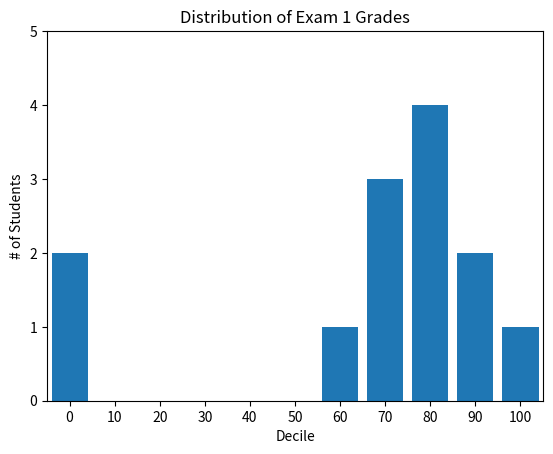

This figure's Python source:
from collections import Counter
from matplotlib import pyplot as plt

grades = [83, 95, 91, 87, 70, 0, 85, 82, 100, 67, 73, 77, 0]
decile = lambda grade: grade // 10 * 10

histogram = Counter(decile(grade) for grade in grades)

left_scalars = [x for x in histogram.keys()]

plt.bar(left_scalars, histogram.values(), 8)
plt.axis([-5, 105, 0, 5])
plt.xticks([10 * i for i in range(11)])
plt.xlabel('Decile')
plt.ylabel('# of Students')
plt.title('Distribution of Exam 1 Grades')
# plt.show()
plt.savefig('grade_distribution_histogram.png', format='png')
